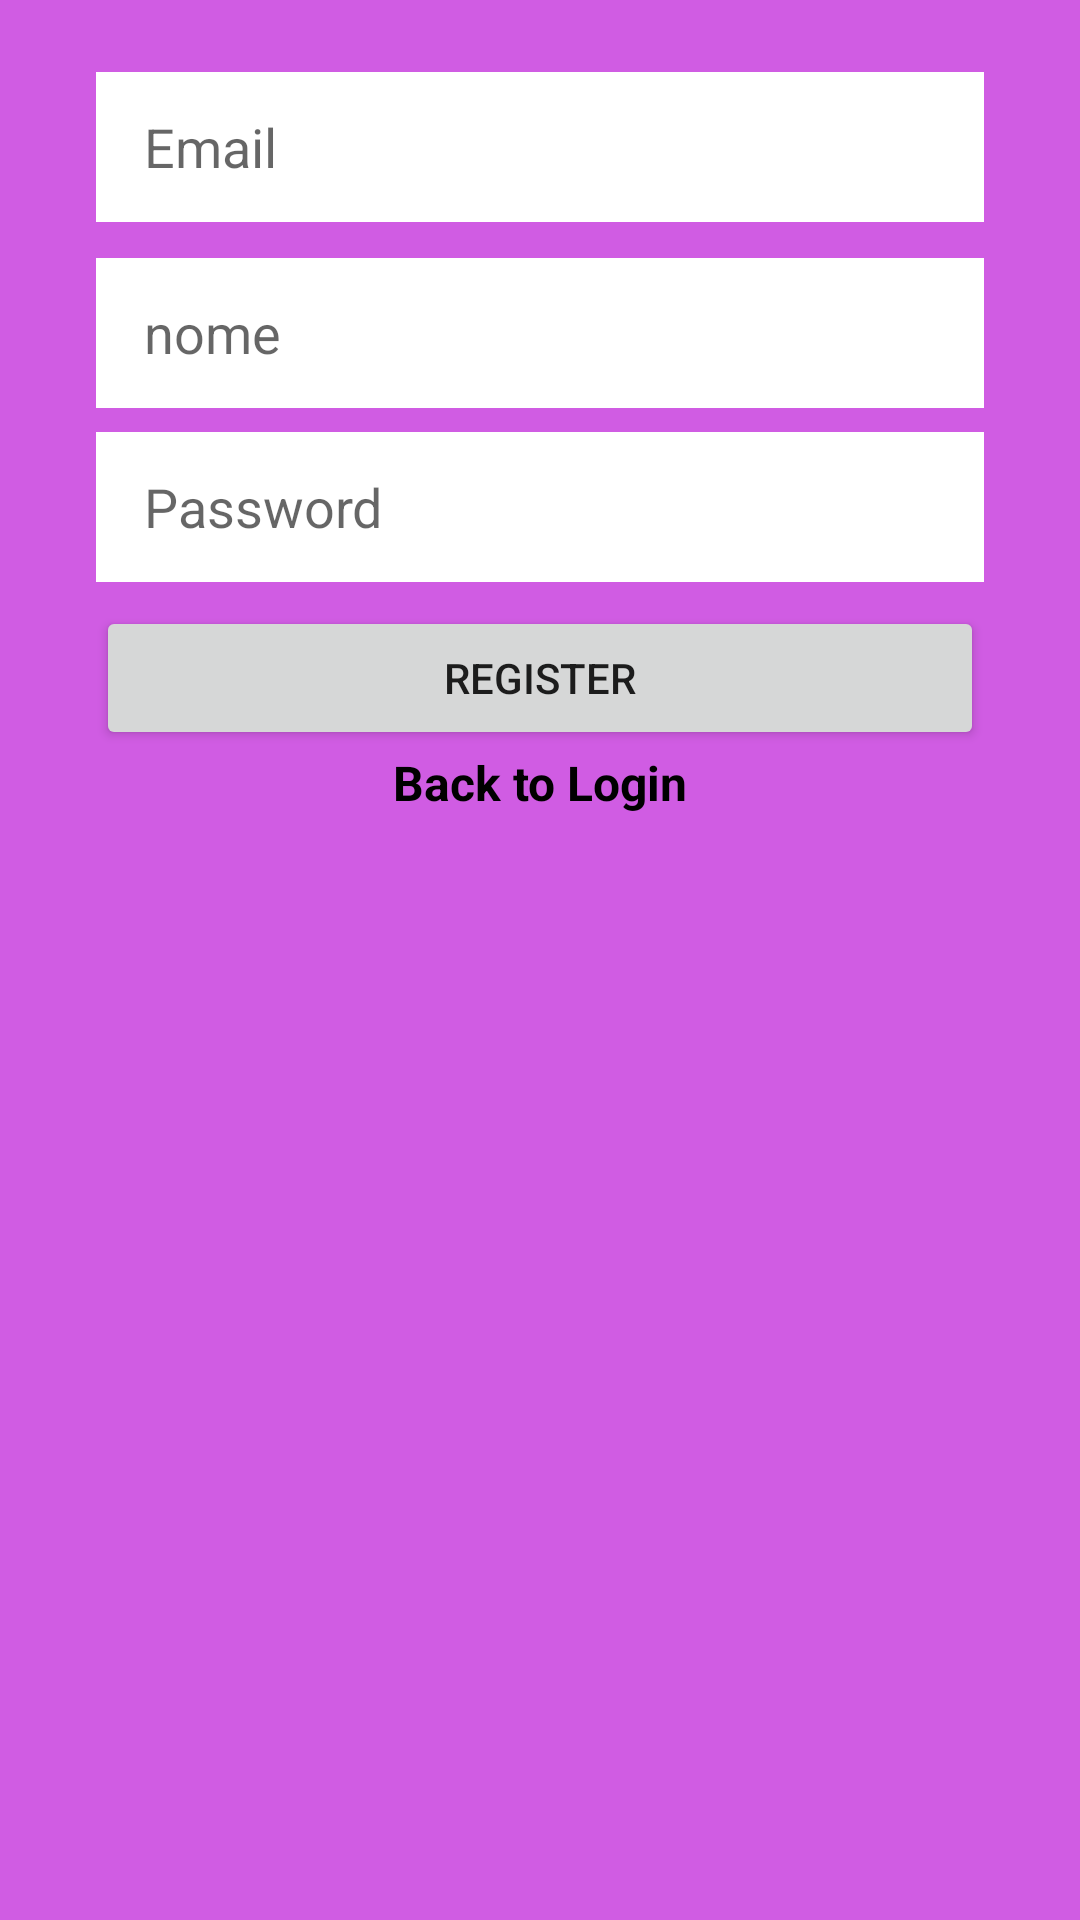

This screen was rendered from an Android layout file. Write that file and the resources it references.
<!-- AndroidManifest.xml: application theme AppTheme -->
<!-- res/layout/activity_register.xml -->
<?xml version="1.0" encoding="utf-8"?>
<androidx.constraintlayout.widget.ConstraintLayout
        xmlns:android="http://schemas.android.com/apk/res/android"
        xmlns:tools="http://schemas.android.com/tools"
        xmlns:app="http://schemas.android.com/apk/res-auto"
        android:layout_width="match_parent"
        android:layout_height="match_parent"
        tools:context=".MainActivity" android:background="@color/colorPrimaryLight">
    <EditText
            android:layout_width="0dp"
            android:layout_height="50dp"
            android:inputType="textEmailAddress"
            android:ems="10"
            android:paddingLeft="16dp"
            android:id="@+id/email_edittext_register"
            android:background="@android:color/white"
            android:hint="Email"
            android:layout_marginEnd="32dp"
            app:layout_constraintEnd_toEndOf="parent"
            android:layout_marginStart="32dp"
            app:layout_constraintStart_toStartOf="parent"
            android:layout_marginTop="24dp"
            app:layout_constraintTop_toTopOf="parent"
            app:layout_constraintHorizontal_bias="0.0"/>
    <EditText
            android:id="@+id/nome_edittext_register"
            android:layout_width="0dp"
            android:layout_height="50dp"
            android:inputType="textAutoComplete"
            android:ems="10"
            android:paddingLeft="16dp"
            android:background="@android:color/white"
            android:hint="nome"
            android:text=""
            android:layout_marginTop="12dp"
            app:layout_constraintTop_toBottomOf="@+id/email_edittext_register"
            app:layout_constraintEnd_toEndOf="@+id/email_edittext_register"
            app:layout_constraintStart_toStartOf="@+id/email_edittext_register"
            app:layout_constraintHorizontal_bias="0.0"/>
    <EditText
            android:layout_width="0dp"
            android:layout_height="50dp"
            android:inputType="textPassword"
            android:ems="10"
            android:paddingLeft="16dp"
            android:id="@+id/password_edittext_register"
            android:background="@android:color/white"
            android:hint="Password"
            app:layout_constraintEnd_toEndOf="@+id/nome_edittext_register"
            app:layout_constraintStart_toStartOf="@+id/nome_edittext_register" android:layout_marginTop="8dp"
            app:layout_constraintTop_toBottomOf="@+id/nome_edittext_register"/>
    <Button
            android:text="Register"
            android:layout_width="0dp"
            android:layout_height="wrap_content"
            android:id="@+id/register_button_register"
            android:layout_marginTop="8dp"
            app:layout_constraintTop_toBottomOf="@+id/password_edittext_register"
            app:layout_constraintStart_toStartOf="@+id/password_edittext_register"
            app:layout_constraintEnd_toEndOf="@+id/password_edittext_register"/>
    <TextView
            android:text="Back to Login"
            android:layout_width="wrap_content"
            android:layout_height="wrap_content"
            android:id="@+id/already_have_account_text_view"
            android:textColor="@color/colorTextOnPrimaryLight"
            android:textStyle="bold"
            android:textSize="16sp"
            app:layout_constraintTop_toBottomOf="@+id/register_button_register"
            app:layout_constraintStart_toStartOf="@+id/register_button_register"
            app:layout_constraintEnd_toEndOf="@+id/register_button_register"/>
</androidx.constraintlayout.widget.ConstraintLayout>
<!-- resources referenced by this layout -->
<resources>
  <color name="colorPrimaryLight">#d05ce3</color>
  <color name="colorTextOnPrimaryLight">#000000</color>
  <style name="AppTheme" parent="Theme.AppCompat.Light.DarkActionBar">
          
          <item name="colorPrimary">@color/colorPrimary</item>
          <item name="colorPrimaryDark">@color/colorPrimaryDark</item>
          <item name="colorAccent">@color/colorAccent</item>
      </style>
  <color name="colorPrimary">#9c27b0</color>
  <color name="colorPrimaryDark">#6a0080</color>
  <color name="colorAccent">#D81B60</color>
</resources>
